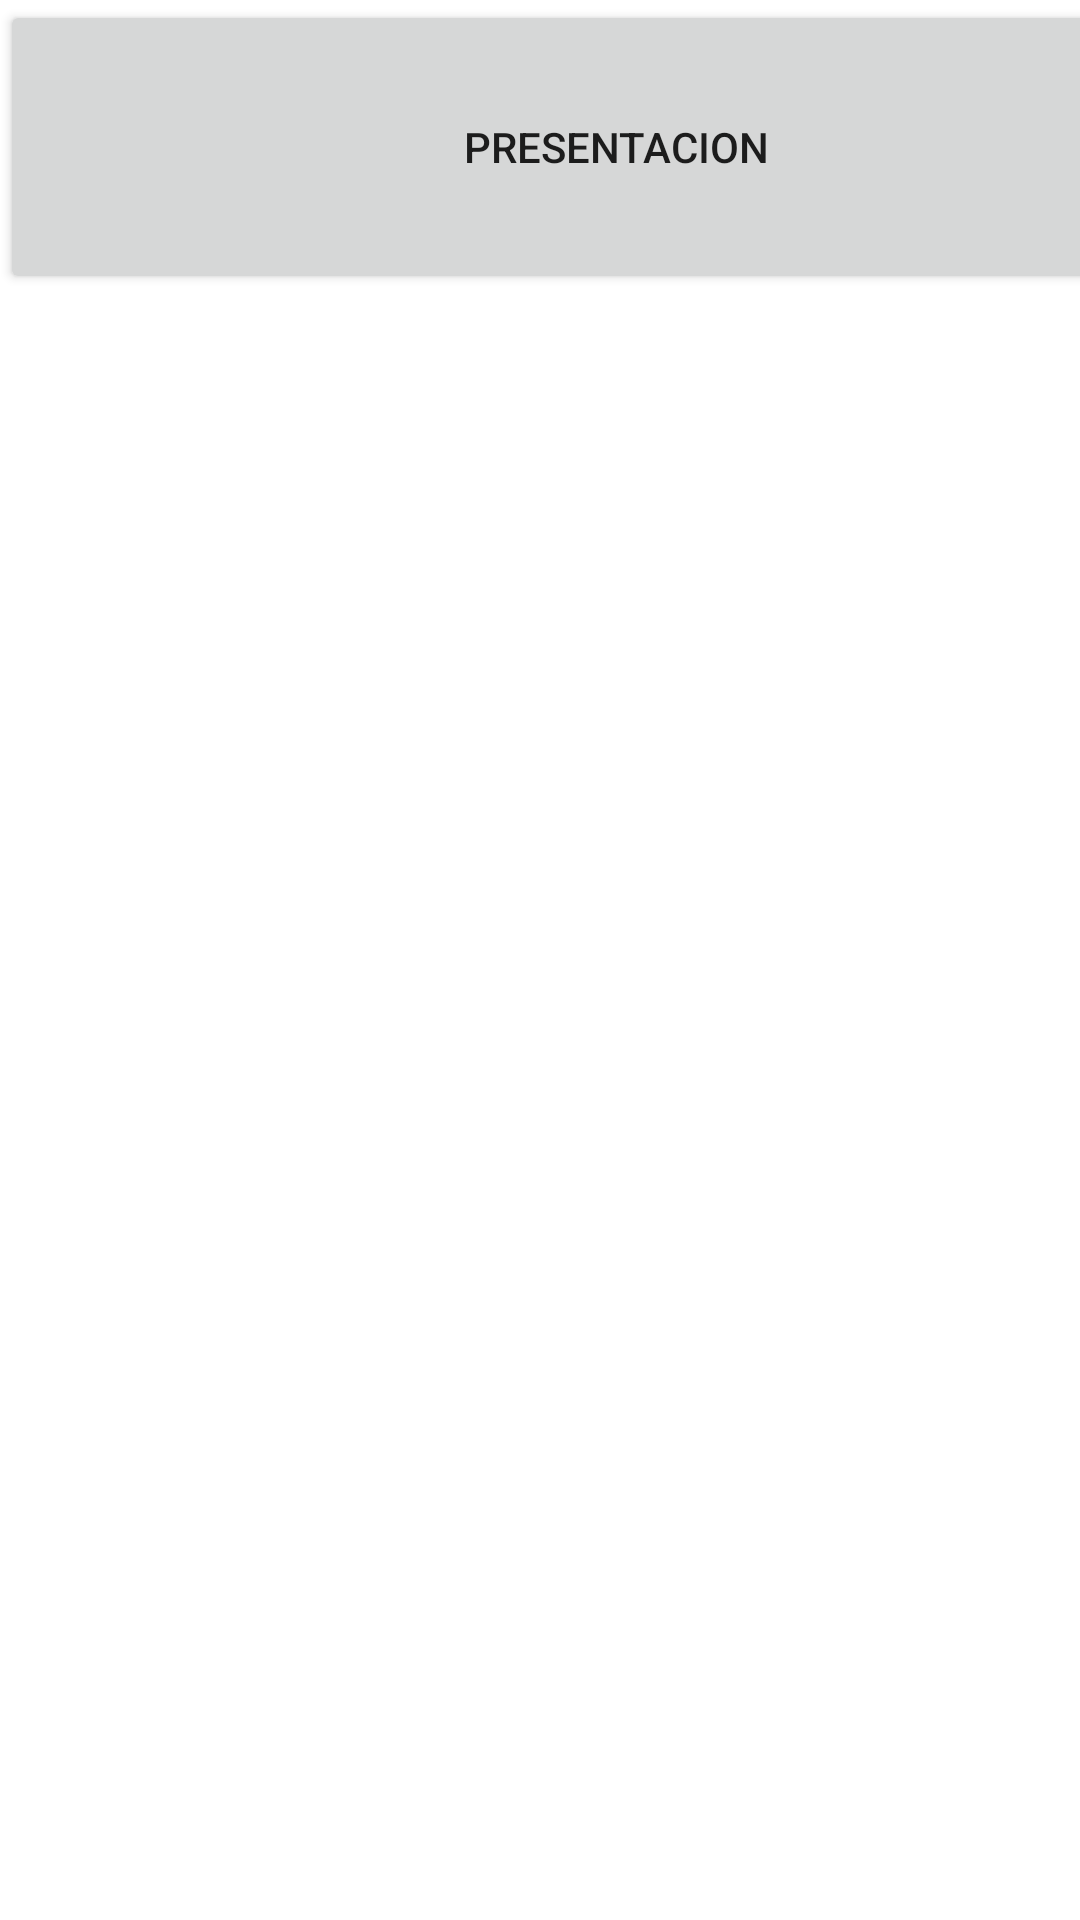

Produce the Android XML layout that renders to this screen, including the resource entries it uses.
<!-- AndroidManifest.xml: application theme Theme.MyStudio -->
<!-- res/layout/activity_main.xml -->
<?xml version="1.0" encoding="utf-8"?>
<LinearLayout xmlns:android="http://schemas.android.com/apk/res/android"
    xmlns:app="http://schemas.android.com/apk/res-auto"
    xmlns:tools="http://schemas.android.com/tools"
    android:layout_width="match_parent"
    android:layout_height="match_parent"
    tools:context=".MainActivity">

    <TableLayout
        android:layout_width="match_parent"
        android:layout_height="match_parent">

        <TableRow
            android:layout_width="match_parent"
            android:layout_height="match_parent" >

            <Button
                android:id="@+id/button"
                android:layout_width="411dp"
                android:layout_height="98dp"
                android:onClick="irPresentacion"
                android:text="presentacion"
                tools:layout_editor_absoluteY="634dp" />
        </TableRow>

    </TableLayout>

</LinearLayout>
<!-- resources referenced by this layout -->
<resources>
  <style name="Theme.MyStudio" parent="Theme.MaterialComponents.DayNight.DarkActionBar">
          
          <item name="colorPrimary">@color/purple_500</item>
          <item name="colorPrimaryVariant">@color/purple_700</item>
          <item name="colorOnPrimary">@color/white</item>
          
          <item name="colorSecondary">@color/teal_200</item>
          <item name="colorSecondaryVariant">@color/teal_700</item>
          <item name="colorOnSecondary">@color/black</item>
          
          <item name="android:statusBarColor" tools:targetApi="l">?attr/colorPrimaryVariant</item>
          
      </style>
  <!-- not gathered from this repository: default colours our renderer supplied (Android Studio template values) -->
  <color name="purple_500">#FF6200EE</color>
  <color name="purple_700">#FF3700B3</color>
  <color name="teal_200">#FF03DAC5</color>
  <color name="teal_700">#FF018786</color>
  <color name="black">#FF000000</color>
  <color name="white">#FFFFFFFF</color>
</resources>
